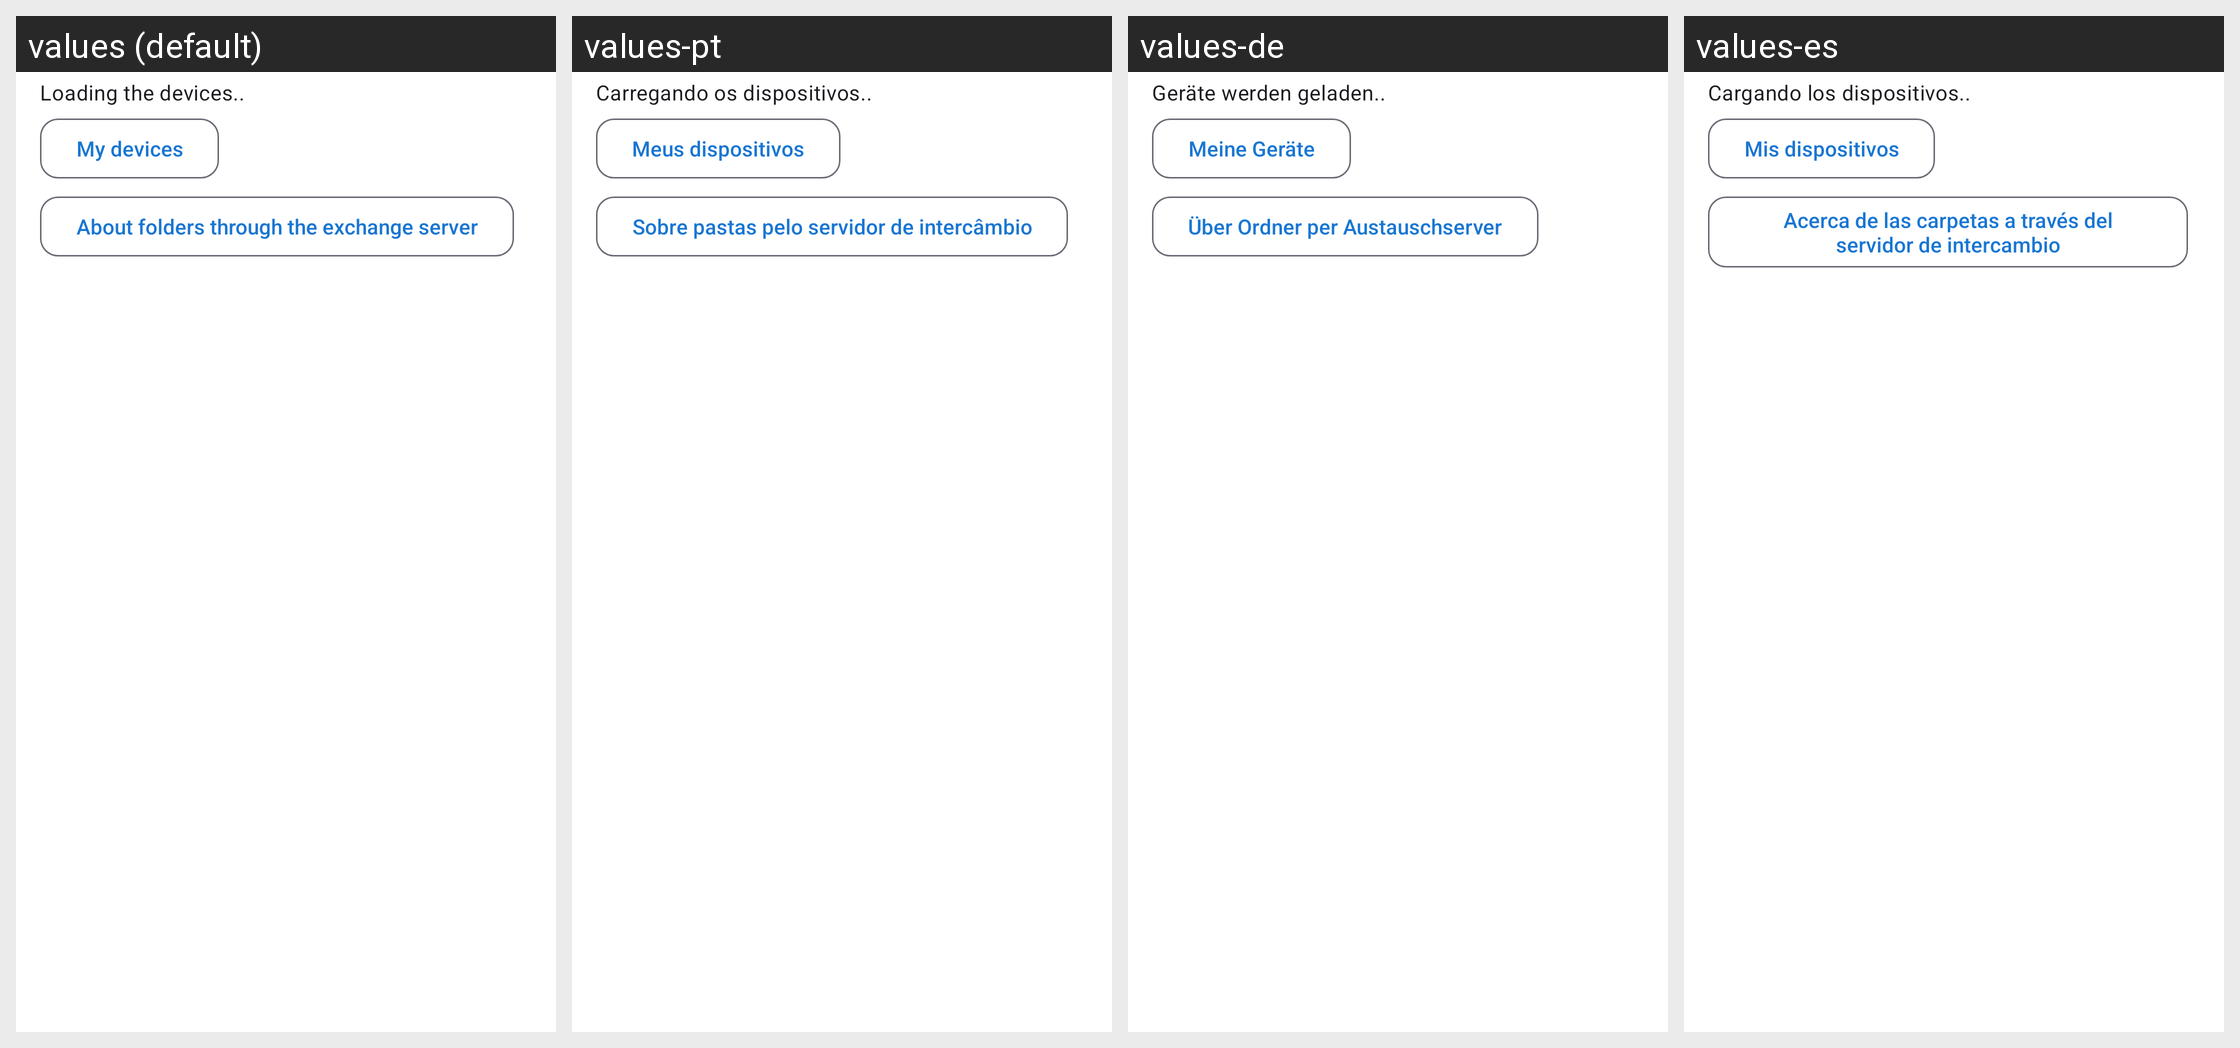

Strings drawn on this Android screen and how each of the app's shown locales translates them:
Android screen res/layout/dialog_exchange_directory.xml rendered under 4 locales, left to right: values (default), values-pt, values-de, values-es. Device: Nexus 5 (rendered at 1080×1920; each locale shown at half size, 540×960, under a caption strip naming it); theme Theme.FastMediaSorter.
Other locales in the repository, not shown: values-ar, values-bn, values-fr, values-hi, values-it, values-ru, values-uk, values-ur.
Strings drawn on this screen, with the default value and each locale's value (text and hints the layout hard-codes, and strings that could not be matched under every locale, appear in the picture but are not listed):

exchange_devices_list_loading
  values: Loading the devices..
  values-pt: Carregando os dispositivos..
  values-de: Geräte werden geladen..
  values-es: Cargando los dispositivos..

exchange_devices_title
  values: My devices
  values-pt: Meus dispositivos
  values-de: Meine Geräte
  values-es: Mis dispositivos

exchange_portal_link_folders_exchange_server
  values: About folders through the exchange server
  values-pt: Sobre pastas pelo servidor de intercâmbio
  values-de: Über Ordner per Austauschserver
  values-es: Acerca de las carpetas a través del servidor de intercambio
